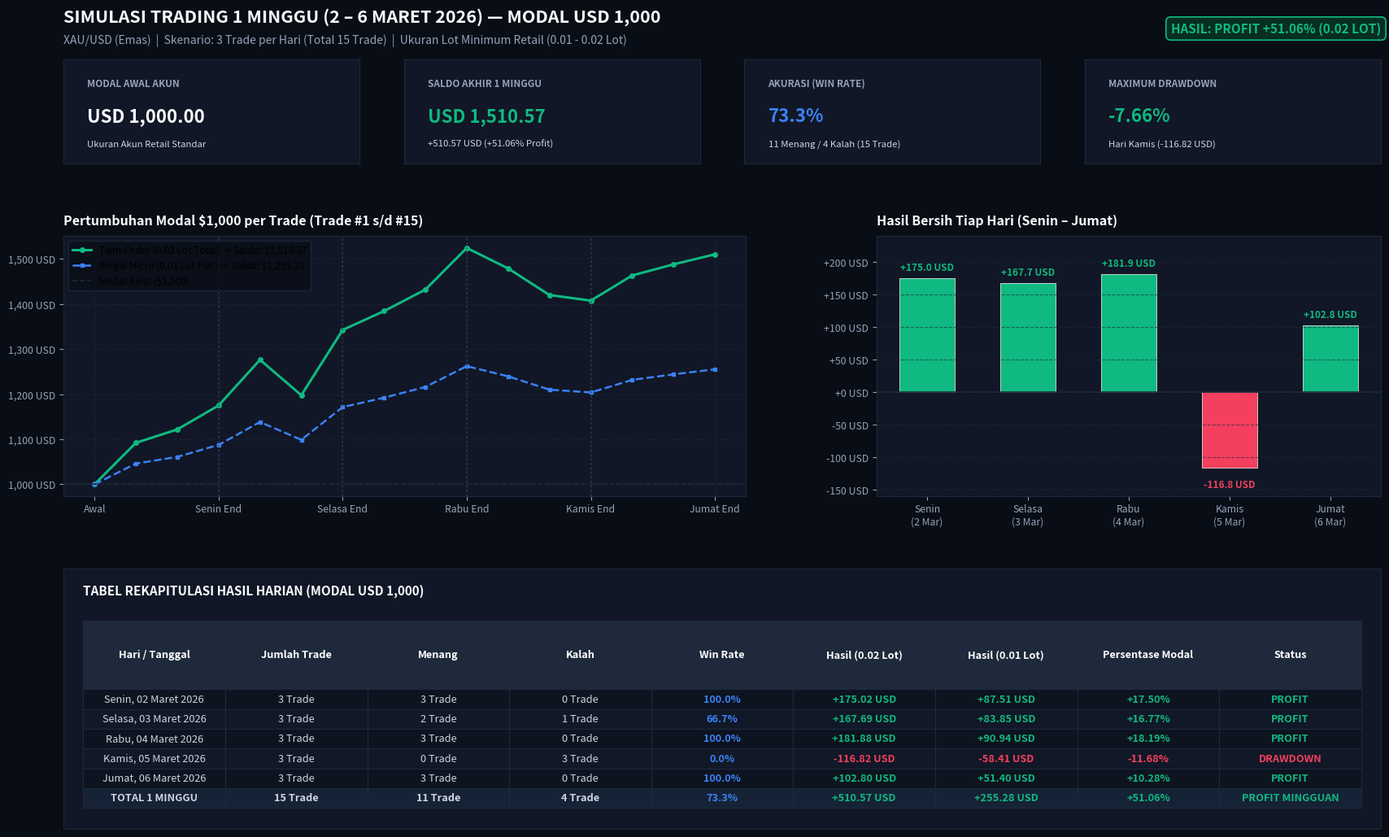

Recreate this plot in Python. (Note: this script raises an exception after producing the figure.)
"""
Generate Clean Visual Chart for March 2026 1-Week Simulation with $1,000 Capital
"""

import sys, os, pathlib
import numpy as np
import pandas as pd
import matplotlib.pyplot as plt
import matplotlib.ticker as ticker

project_root = pathlib.Path(r'c:\Ngoding\xau_deep_sniper')
reports_dir = project_root / "reports"
reports_dir.mkdir(parents=True, exist_ok=True)
brain_artifact_dir = pathlib.Path(r"C:\Users\haika\.gemini\antigravity-ide\brain\f18a7bdb-34cf-4c7d-86ed-374ce8cd5082")

out_png_proj = reports_dir / "simulasi_maret_2026_modal_1000.png"
out_png_brain = brain_artifact_dir / "simulasi_maret_2026_modal_1000.png"

# Data Simulasi 1 Minggu Modal $1,000
days = ['Senin\n(2 Mar)', 'Selasa\n(3 Mar)', 'Rabu\n(4 Mar)', 'Kamis\n(5 Mar)', 'Jumat\n(6 Mar)']
day_pnl_002 = [+175.02, +167.69, +181.88, -116.82, +102.80]
day_pnl_001 = [+87.51, +83.85, +90.94, -58.41, +51.40]

equity_curve_002 = [
    1000.0,
    1092.01, 1121.72, 1175.02, # Senin
    1276.39, 1197.71, 1342.71, # Selasa
    1384.44, 1432.24, 1524.59, # Rabu
    1479.19, 1420.11, 1407.77, # Kamis
    1463.63, 1488.23, 1510.57  # Jumat
]

equity_curve_001 = [1000.0 + (e - 1000.0)/2 for e in equity_curve_002]

BG_DARK = '#090d16'
PANEL_BG = '#111726'
BORDER_COL = '#1e293b'
TEXT_MAIN = '#f8fafc'
TEXT_MUTED = '#94a3b8'
GREEN_COL = '#10b981'
RED_COL = '#f43f5e'
BLUE_COL = '#3b82f6'

fig = plt.figure(figsize=(18, 11), dpi=150)
fig.patch.set_facecolor(BG_DARK)

gs = fig.add_gridspec(3, 2, height_ratios=[0.5, 1.25, 1.25], width_ratios=[1.15, 0.85],
                       left=0.05, right=0.95, top=0.92, bottom=0.06, hspace=0.35, wspace=0.22)

# Header
fig.text(0.05, 0.962, "SIMULASI TRADING 1 MINGGU (2 – 6 MARET 2026) — MODAL USD 1,000", fontsize=15.5, fontweight='bold', color=TEXT_MAIN, ha='left')
fig.text(0.05, 0.938, "XAU/USD (Emas)  |  Skenario: 3 Trade per Hari (Total 15 Trade)  |  Ukuran Lot Minimum Retail (0.01 - 0.02 Lot)", fontsize=10, color=TEXT_MUTED, ha='left')

fig.text(0.95, 0.950, "HASIL: PROFIT +51.06% (0.02 LOT)", fontsize=11, fontweight='bold', color=GREEN_COL, ha='right',
         bbox=dict(boxstyle="round,pad=0.4", fc="#062e22", ec=GREEN_COL, lw=1.2))

# Row 1: 4 KPI Cards
gs_kpi = gs[0, :].subgridspec(1, 4, wspace=0.15)
kpis = [
    ("MODAL AWAL AKUN", "USD 1,000.00", "Ukuran Akun Retail Standar", TEXT_MAIN),
    ("SALDO AKHIR 1 MINGGU", "USD 1,510.57", "+510.57 USD (+51.06% Profit)", GREEN_COL),
    ("AKURASI (WIN RATE)", "73.3%", "11 Menang / 4 Kalah (15 Trade)", BLUE_COL),
    ("MAXIMUM DRAWDOWN", "-7.66%", "Hari Kamis (-116.82 USD)", GREEN_COL)
]

for idx, (t, v, s, c) in enumerate(kpis):
    ax_k = fig.add_subplot(gs_kpi[0, idx])
    ax_k.set_facecolor(PANEL_BG)
    for sp in ax_k.spines.values():
        sp.set_color(BORDER_COL)
    ax_k.set_xticks([])
    ax_k.set_yticks([])
    ax_k.text(0.08, 0.74, t, fontsize=8.5, fontweight='bold', color=TEXT_MUTED, transform=ax_k.transAxes)
    ax_k.text(0.08, 0.40, v, fontsize=16.0, fontweight='bold', color=c, transform=ax_k.transAxes)
    ax_k.text(0.08, 0.16, s, fontsize=8.2, color='#cbd5e1', transform=ax_k.transAxes)

# Row 2, Kiri: Kurva Pertumbuhan Saldo
ax_eq = fig.add_subplot(gs[1, 0])
ax_eq.set_facecolor(PANEL_BG)
for sp in ax_eq.spines.values():
    sp.set_color(BORDER_COL)

x_steps = np.arange(len(equity_curve_002))
ax_eq.plot(x_steps, equity_curve_002, color=GREEN_COL, linewidth=2.2, marker='o', markersize=4, label='Twin-Order (0.02 Lot Total) -> Saldo: $1,510.57')
ax_eq.plot(x_steps, equity_curve_001, color=BLUE_COL, linewidth=1.8, linestyle='--', marker='s', markersize=3.5, label='Single Micro (0.01 Lot Flat) -> Saldo: $1,255.28')
ax_eq.axhline(1000.0, color=BORDER_COL, linestyle='--', linewidth=1.2, label='Modal Awal ($1,000)')

for day_div in [3, 6, 9, 12]:
    ax_eq.axvline(day_div, color='#334155', linestyle=':', alpha=0.7)

ax_eq.set_title("Pertumbuhan Modal $1,000 per Trade (Trade #1 s/d #15)", fontsize=11.5, fontweight='bold', color=TEXT_MAIN, pad=10, loc='left')
ax_eq.set_xticks([0, 3, 6, 9, 12, 15])
ax_eq.set_xticklabels(['Awal', 'Senin End', 'Selasa End', 'Rabu End', 'Kamis End', 'Jumat End'], fontsize=9.0, color=TEXT_MAIN)
ax_eq.yaxis.set_major_formatter(ticker.StrMethodFormatter('{x:,.0f} USD'))
ax_eq.grid(True, color=BORDER_COL, linestyle='--', alpha=0.6)
ax_eq.tick_params(colors=TEXT_MUTED, labelsize=8.8)
ax_eq.legend(loc='upper left', frameon=True, facecolor=BG_DARK, edgecolor=BORDER_COL, fontsize=8.5)

# Row 2, Kanan: Hasil Bersih Harian
ax_bar = fig.add_subplot(gs[1, 1])
ax_bar.set_facecolor(PANEL_BG)
for sp in ax_bar.spines.values():
    sp.set_color(BORDER_COL)

x_d = np.arange(len(days))
bar_cols = [GREEN_COL if p >= 0 else RED_COL for p in day_pnl_002]
bars = ax_bar.bar(x_d, day_pnl_002, color=bar_cols, width=0.55, edgecolor='#ffffff', linewidth=0.5)
ax_bar.axhline(0, color=BORDER_COL, linewidth=1.2)

ax_bar.set_title("Hasil Bersih Tiap Hari (Senin – Jumat)", fontsize=11.5, fontweight='bold', color=TEXT_MAIN, pad=10, loc='left')
ax_bar.set_xticks(x_d)
ax_bar.set_xticklabels(days, fontsize=9.0, color=TEXT_MAIN)
ax_bar.grid(axis='y', color=BORDER_COL, linestyle='--', alpha=0.6)
ax_bar.tick_params(colors=TEXT_MUTED, labelsize=8.8)
ax_bar.yaxis.set_major_formatter(ticker.StrMethodFormatter('{x:+,.0f} USD'))

for b in bars:
    h = b.get_height()
    va = 'bottom' if h >= 0 else 'top'
    y_off = 8 if h >= 0 else -18
    ax_bar.text(b.get_x() + b.get_width()/2, h + y_off, f"{h:+,.1f} USD",
                ha='center', va=va, fontsize=8.5, fontweight='bold',
                color=GREEN_COL if h >= 0 else RED_COL)

ax_bar.set_ylim(-160, 240)

# Row 3: Tabel Rekapitulasi Hari ke Hari
ax_tbl = fig.add_subplot(gs[2, :])
ax_tbl.set_facecolor(PANEL_BG)
for sp in ax_tbl.spines.values():
    sp.set_color(BORDER_COL)
ax_tbl.set_xticks([])
ax_tbl.set_yticks([])

ax_tbl.text(0.015, 0.90, "TABEL REKAPITULASI HASIL HARIAN (MODAL USD 1,000)", fontsize=11.0, fontweight='bold', color=TEXT_MAIN)

tbl_headers = ["Hari / Tanggal", "Jumlah Trade", "Menang", "Kalah", "Win Rate", "Hasil (0.02 Lot)", "Hasil (0.01 Lot)", "Persentase Modal", "Status"]
tbl_rows = [
    ["Senin, 02 Maret 2026", "3 Trade", "3 Trade", "0 Trade", "100.0%", "+175.02 USD", "+87.51 USD", "+17.50%", "PROFIT"],
    ["Selasa, 03 Maret 2026", "3 Trade", "2 Trade", "1 Trade", "66.7%", "+167.69 USD", "+83.85 USD", "+16.77%", "PROFIT"],
    ["Rabu, 04 Maret 2026", "3 Trade", "3 Trade", "0 Trade", "100.0%", "+181.88 USD", "+90.94 USD", "+18.19%", "PROFIT"],
    ["Kamis, 05 Maret 2026", "3 Trade", "0 Trade", "3 Trade", "0.0%", "-116.82 USD", "-58.41 USD", "-11.68%", "DRAWDOWN"],
    ["Jumat, 06 Maret 2026", "3 Trade", "3 Trade", "0 Trade", "100.0%", "+102.80 USD", "+51.40 USD", "+10.28%", "PROFIT"],
    ["TOTAL 1 MINGGU", "15 Trade", "11 Trade", "4 Trade", "73.3%", "+510.57 USD", "+255.28 USD", "+51.06%", "PROFIT MINGGUAN"]
]

tbl = ax_tbl.table(
    cellText=tbl_rows,
    colLabels=tbl_headers,
    loc='center',
    cellLoc='center',
    bbox=[0.015, 0.08, 0.97, 0.72]
)
tbl.auto_set_font_size(False)
tbl.set_fontsize(9.2)

for (r, c), cell in tbl.get_celld().items():
    cell.set_edgecolor(BORDER_COL)
    cell.set_linewidth(0.8)
    if r == 0:
        cell.set_facecolor('#1e293b')
        cell.set_text_props(weight='bold', color='#ffffff')
        cell.set_height(0.18)
    else:
        is_tot = (r == len(tbl_rows))
        if is_tot:
            cell.set_facecolor('#162235')
            cell.set_text_props(weight='bold', color='#ffffff')
        else:
            cell.set_facecolor('#111827' if r % 2 == 0 else '#0d131f')

        if c in [5, 6, 7]:
            val_txt = tbl_rows[r-1][c]
            cell.set_text_props(color=GREEN_COL if '+' in val_txt else RED_COL, weight='bold')
        elif c == 4:
            cell.set_text_props(color=BLUE_COL, weight='bold')
        elif c == 8:
            val_txt = tbl_rows[r-1][c]
            cell.set_text_props(color=GREEN_COL if 'PROFIT' in val_txt else RED_COL, weight='bold')
        else:
            cell.set_text_props(color='#cbd5e1')

plt.savefig(out_png_proj, dpi=150, facecolor=fig.get_facecolor(), edgecolor='none')
plt.savefig(out_png_brain, dpi=150, facecolor=fig.get_facecolor(), edgecolor='none')
plt.close(fig)
print(f"Grafik modal $1,000 berhasil digenerate:\n  {out_png_brain}")
